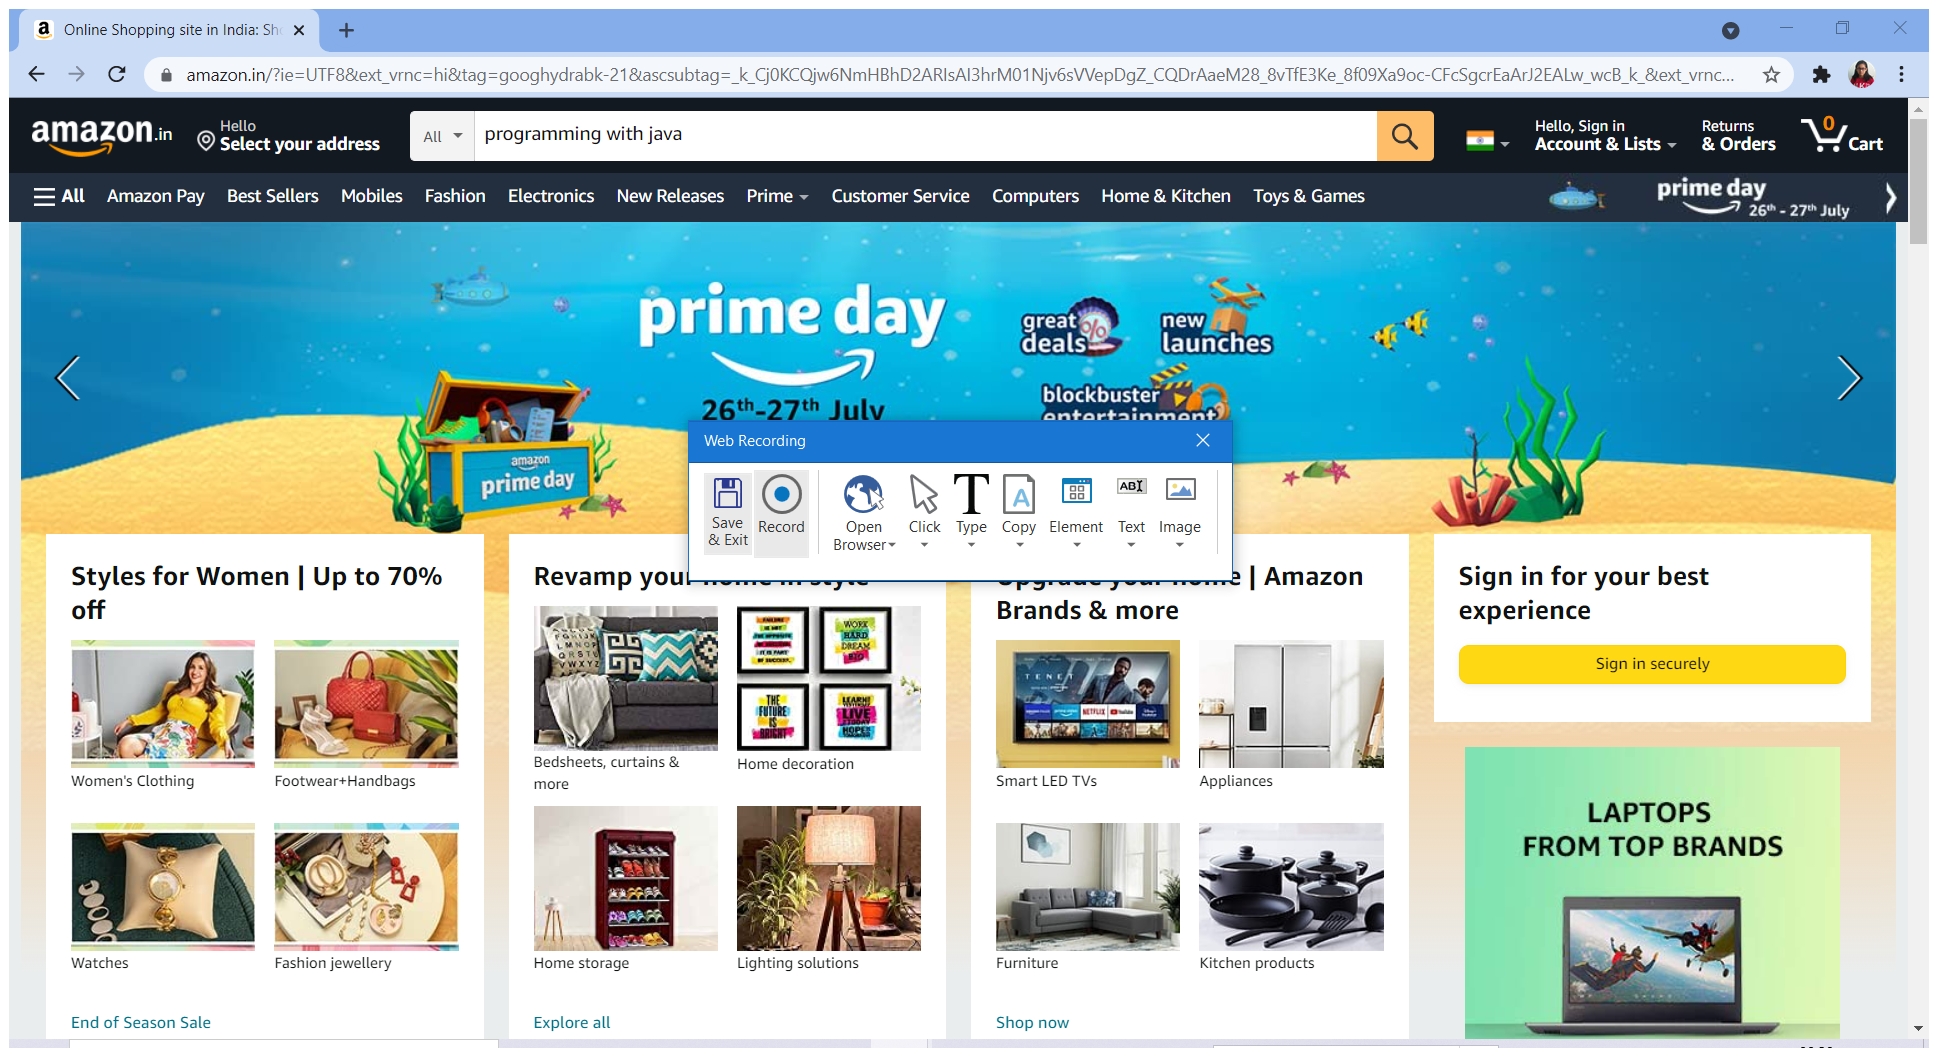
Workflow: web

Step 1: Attach Browser 'OnlineSho Page' in window 'Online Shopping site in India: Shop Online for Mobiles, Books, W*' (chrome.exe)

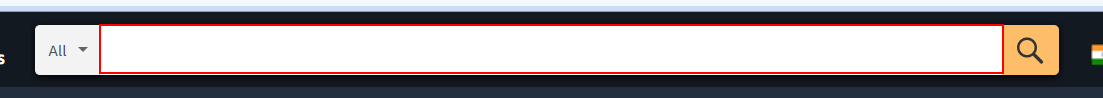
Step 2: type "programming with java" into the text box 'twotabsearchtextbox'

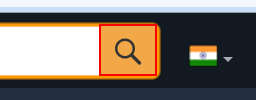
Step 3: click on the text box 'nav-search-submit-button'